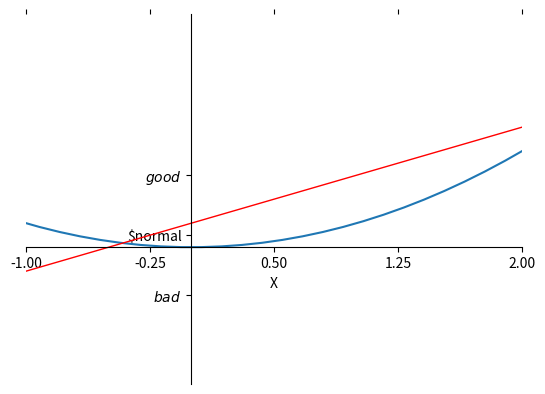

Generate this figure with matplotlib:
import matplotlib.pyplot as plt
import numpy as np

x = np.linspace(-3, 3, 50)
y1 = 2*x + 1
y2 = x**2

fig = plt.figure() # 定义一个图像窗口
plt.plot(x, y2)
plt.plot(x, y1, color='red', linewidth=1, linestyle='-') # 根据x和y画曲线
plt.xlim((-1, 2)) # 设置坐标轴左右顶点
plt.xticks(np.linspace(-1, 2, 5)) # 设置
plt.yticks([-2, 0.5, 3], [r'$bad$', r'$normal', r'$good$']) # 设置y具体刻度的名称
plt.xlabel('X') # x轴的label

ax = plt.gca()
print(ax)
ax.spines['right'].set_color('none')
ax.spines['top'].set_color('none')

ax.xaxis.set_ticks_position('default')
ax.spines['bottom'].set_position(('data', 0))
ax.spines['left'].set_position(('data', 0))

plt.show() # 展示